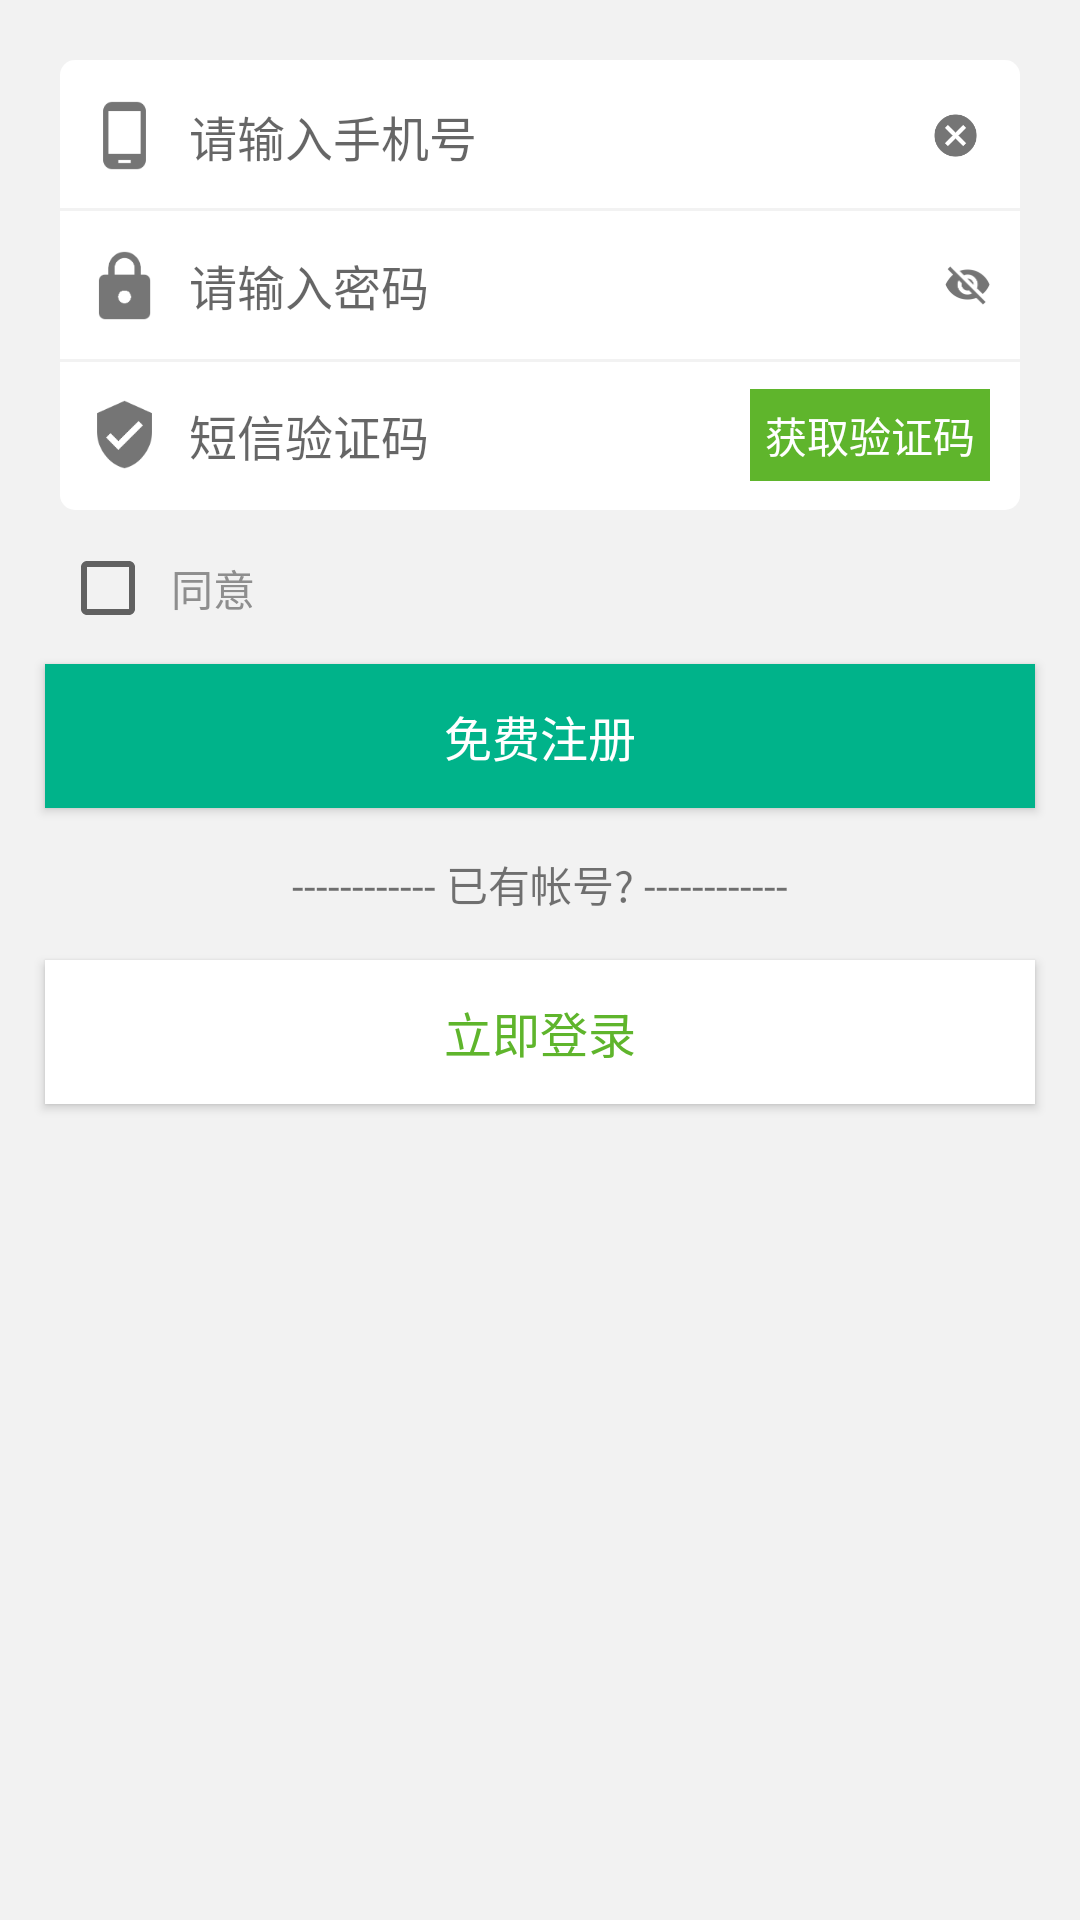

The Android layout XML behind this screen, and the referenced resources:
<!-- AndroidManifest.xml: application theme AppTheme -->
<!-- res/layout/activity_register.xml -->
<?xml version="1.0" encoding="utf-8"?>
<android.support.constraint.ConstraintLayout
    xmlns:android="http://schemas.android.com/apk/res/android"
    xmlns:app="http://schemas.android.com/apk/res-auto"
    android:background="@color/bgPrimary"
    android:layout_width="match_parent"
    android:layout_height="match_parent">
    <View
        android:id="@+id/et_bg"
        app:layout_constraintTop_toTopOf="parent"
        app:layout_constraintBottom_toTopOf="@id/cb_agree"
        android:layout_margin="20dp"
        android:background="@drawable/rounded_rectangle_white_bg"
        android:layout_width="match_parent"
        android:layout_height="150dp"/>
    <View
        android:id="@+id/line_1"
        android:background="@color/bgPrimary"
        app:layout_constraintTop_toTopOf="@id/et_bg"
        app:layout_constraintBottom_toTopOf="@id/line_2"
        app:layout_constraintLeft_toLeftOf="@id/et_bg"
        app:layout_constraintRight_toRightOf="@id/et_bg"
        android:layout_width="wrap_content"
        android:layout_height="1dp"/>

    <View
        android:id="@+id/line_2"
        android:background="@color/bgPrimary"
        app:layout_constraintBottom_toBottomOf="@id/et_bg"
        app:layout_constraintTop_toBottomOf="@id/line_1"
        app:layout_constraintLeft_toLeftOf="@id/et_bg"
        app:layout_constraintRight_toRightOf="@id/et_bg"
        android:layout_width="wrap_content"
        android:layout_height="1dp"/>

    <ImageView
        android:id="@+id/icon_user"
        android:src="@drawable/ic_phone_android"
        app:layout_constraintTop_toTopOf="@id/et_bg"
        app:layout_constraintBottom_toBottomOf="@id/line_1"
        app:layout_constraintLeft_toLeftOf="@id/et_bg"
        app:layout_constraintRight_toLeftOf="@id/et_user_name"
        android:layout_marginLeft="10dp"
        android:layout_marginRight="10dp"
        android:layout_width="wrap_content"
        android:layout_height="wrap_content" />

    <ImageView
        android:id="@+id/icon_clear"
        android:src="@drawable/ic_cancel"
        app:layout_constraintTop_toTopOf="@id/et_bg"
        app:layout_constraintBottom_toBottomOf="@id/line_1"
        app:layout_constraintRight_toRightOf="@id/et_bg"
        app:layout_constraintLeft_toRightOf="@id/et_user_name"
        android:layout_marginLeft="10dp"
        android:layout_marginRight="10dp"
        android:layout_width="wrap_content"
        android:layout_height="wrap_content" />
    <EditText
        android:id="@+id/et_user_name"
        android:textSize="@dimen/T2"
        android:inputType="phone"
        app:layout_constraintTop_toTopOf="@id/et_bg"
        app:layout_constraintBottom_toBottomOf="@id/line_1"
        app:layout_constraintLeft_toRightOf="@id/icon_user"
        app:layout_constraintRight_toLeftOf="@id/icon_clear"
        android:hint="@string/hint_phone"
        android:background="@null"
        android:layout_width="0dp"
        android:layout_height="wrap_content" />

    <ImageView
        android:id="@+id/icon_psw"
        android:src="@drawable/ic_psw"
        app:layout_constraintTop_toTopOf="@id/line_1"
        app:layout_constraintBottom_toBottomOf="@id/line_2"
        app:layout_constraintLeft_toLeftOf="@id/et_bg"
        app:layout_constraintRight_toLeftOf="@id/et_psw"
        android:layout_marginLeft="10dp"
        android:layout_marginRight="10dp"
        android:layout_width="wrap_content"
        android:layout_height="wrap_content" />

    <CheckBox
        android:id="@+id/icon_hint"
        android:button="@drawable/ic_checkable_visibility_off_on"
        app:layout_constraintTop_toTopOf="@id/line_1"
        app:layout_constraintBottom_toBottomOf="@id/line_2"
        app:layout_constraintRight_toRightOf="@id/et_bg"
        app:layout_constraintLeft_toRightOf="@id/et_psw"
        android:layout_marginLeft="10dp"
        android:layout_marginRight="10dp"
        android:layout_width="wrap_content"
        android:layout_height="wrap_content" />

    <EditText
        android:id="@+id/et_psw"
        android:inputType="textPassword"
        android:textSize="@dimen/T2"
        app:layout_constraintTop_toTopOf="@id/line_1"
        app:layout_constraintBottom_toBottomOf="@id/line_2"
        app:layout_constraintLeft_toRightOf="@id/icon_psw"
        app:layout_constraintRight_toLeftOf="@id/icon_hint"
        android:hint="@string/hint_psw"
        android:background="@null"
        android:layout_width="0dp"
        android:layout_height="wrap_content" />

    <ImageView
        android:id="@+id/icon_verification"
        android:src="@drawable/ic_verified_user"
        app:layout_constraintTop_toTopOf="@id/line_2"
        app:layout_constraintBottom_toBottomOf="@id/et_bg"
        app:layout_constraintLeft_toLeftOf="@id/et_bg"
        app:layout_constraintRight_toLeftOf="@id/et_verification"
        android:layout_marginLeft="10dp"
        android:layout_marginRight="10dp"
        android:layout_width="wrap_content"
        android:layout_height="wrap_content" />

    <TextView
        android:id="@+id/get_verification"
        android:text="@string/get_verification"
        android:textColor="@color/white"
        android:background="@drawable/verification_selector_bg"
        android:padding="5dp"
        app:layout_constraintTop_toTopOf="@id/line_2"
        app:layout_constraintBottom_toBottomOf="@id/et_bg"
        app:layout_constraintRight_toRightOf="@id/et_bg"
        app:layout_constraintLeft_toRightOf="@id/et_verification"
        android:layout_marginLeft="10dp"
        android:layout_marginRight="10dp"
        android:layout_width="wrap_content"
        android:layout_height="wrap_content" />

    <EditText
        android:id="@+id/et_verification"
        android:inputType="number"
        android:textSize="@dimen/T2"
        app:layout_constraintTop_toTopOf="@id/line_2"
        app:layout_constraintBottom_toBottomOf="@id/et_bg"
        app:layout_constraintLeft_toRightOf="@id/icon_verification"
        app:layout_constraintRight_toLeftOf="@id/get_verification"
        android:hint="@string/hint_verification"
        android:background="@null"
        android:layout_width="0dp"
        android:layout_height="wrap_content" />

    <CheckBox
        android:id="@+id/cb_agree"
        app:layout_constraintLeft_toLeftOf="@id/et_bg"
        app:layout_constraintRight_toLeftOf="@id/tv_agree"
        app:layout_constraintTop_toBottomOf="@id/et_bg"
        android:layout_marginTop="10dp"
        android:layout_width="wrap_content"
        android:layout_height="wrap_content" />

    <TextView
        android:id="@+id/tv_agree"
        android:textColor="@color/colorPrimaryDarkText"
        android:layout_marginLeft="5dp"
        android:layout_marginRight="5dp"
        app:layout_constraintLeft_toRightOf="@id/cb_agree"
        app:layout_constraintTop_toTopOf="@id/cb_agree"
        app:layout_constraintBottom_toBottomOf="@id/cb_agree"
        android:textSize="@dimen/T3"
        android:text="@string/agree"
        android:layout_width="wrap_content"
        android:layout_height="wrap_content" />

    <Button
        android:id="@+id/btn_register"
        app:layout_constraintTop_toBottomOf="@id/tv_agree"
        android:layout_margin="15dp"
        android:background="@color/colorPrimary"
        android:text="@string/btn_sign_up"
        android:textColor="@color/white"
        android:textSize="@dimen/T2"
        android:layout_width="match_parent"
        android:layout_height="wrap_content" />

    <TextView
        android:id="@+id/tv_have_account"
        app:layout_constraintLeft_toLeftOf="parent"
        app:layout_constraintRight_toRightOf="parent"
        app:layout_constraintTop_toBottomOf="@id/btn_register"
        android:layout_marginTop="15dp"
        android:text="@string/have_account"
        android:layout_width="wrap_content"
        android:layout_height="wrap_content" />

    <Button
        android:id="@+id/now_login"
        android:text="@string/now_login"
        android:textSize="@dimen/T2"
        android:textColor="@color/colorPrimaryText"
        android:background="@color/white"
        app:layout_constraintTop_toBottomOf="@id/tv_have_account"
        android:layout_marginTop="15dp"
        app:layout_constraintLeft_toLeftOf="@id/btn_register"
        app:layout_constraintRight_toRightOf="@id/btn_register"
        android:layout_width="0dp"
        android:layout_height="wrap_content" />
</android.support.constraint.ConstraintLayout>
<!-- resources referenced by this layout -->
<resources>
  <color name="bgPrimary">#F2F2F2</color>
  <color name="colorPrimary">#00B38A</color>
  <color name="colorPrimaryDarkText">#8E8E8E</color>
  <color name="colorPrimaryText">#5FB52C</color>
  <color name="white">#fff</color>
  <dimen name="T2">16sp</dimen>
  <dimen name="T3">14sp</dimen>
  <!-- drawable ic_cancel: png bitmap (drawable-hdpi, 689 bytes) -->
  <!-- drawable ic_checkable_visibility_off_on (drawable) -->
  <?xml version="1.0" encoding="utf-8"?>
  <selector xmlns:android="http://schemas.android.com/apk/res/android">
      <item android:drawable="@drawable/ic_visibility" android:state_checked="true"/>
      <item android:drawable="@drawable/ic_visibility_off" android:state_checked="false"/>
  </selector>
  <!-- drawable ic_phone_android: png bitmap (drawable-hdpi, 451 bytes) -->
  <!-- drawable ic_psw: png bitmap (drawable-hdpi, 776 bytes) -->
  <!-- drawable ic_verified_user: png bitmap (drawable-hdpi, 893 bytes) -->
  <!-- drawable rounded_rectangle_white_bg (drawable) -->
  <?xml version="1.0" encoding="utf-8"?>
  <shape
      android:shape="rectangle"
      xmlns:android="http://schemas.android.com/apk/res/android">
      <corners android:radius="5dp"/>
      <solid android:color="@color/white"/>
  </shape>
  <!-- drawable verification_selector_bg (drawable) -->
  <?xml version="1.0" encoding="utf-8"?>
  <selector xmlns:android="http://schemas.android.com/apk/res/android">
      <item android:drawable="@color/colorPrimaryText" android:state_enabled="true"/>
      <item android:drawable="@color/gray9B" android:state_enabled="false"/>
  </selector>
  <string name="agree">同意</string>
  <string name="btn_sign_up">免费注册</string>
  <string name="get_verification">获取验证码</string>
  <string name="have_account">------------ 已有帐号? ------------</string>
  <string name="hint_phone">请输入手机号</string>
  <string name="hint_psw">请输入密码</string>
  <string name="hint_verification">短信验证码</string>
  <string name="now_login">立即登录</string>
  <style name="AppTheme" parent="Theme.AppCompat.Light.DarkActionBar">
          
          <item name="colorPrimary">@color/colorPrimary</item>
          <item name="colorPrimaryDark">@color/colorPrimaryDark</item>
          <item name="colorAccent">@color/colorAccent</item>
      </style>
  <!-- drawable ic_visibility: png bitmap (drawable-hdpi, 512 bytes) -->
  <!-- drawable ic_visibility_off: png bitmap (drawable-hdpi, 612 bytes) -->
  <color name="gray9B">#FF9B9B9B</color>
  <color name="colorPrimaryDark">#009774</color>
  <color name="colorAccent">#FF4081</color>
</resources>
